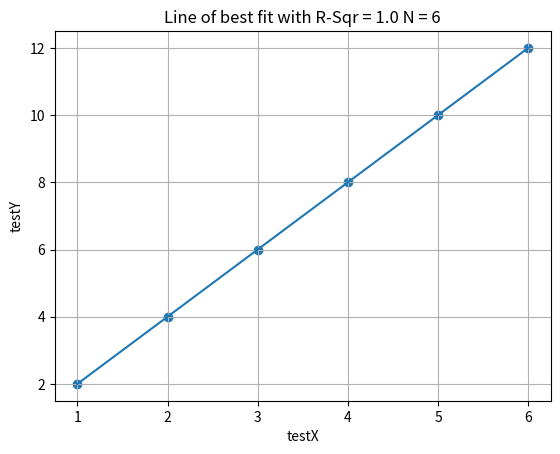

Generate this figure with matplotlib:
import numpy as np
import matplotlib.pyplot as plt

"""
Scatterplot & SLR code adapted from: https://www.easymachinelearning.net/introml/implementing-slr-with-python/
"""

class regression():
    def __init__(self,X,Y,name_X,name_Y):
        self.X = np.array(X)
        self.Y = np.array(Y)
        self.name_X = name_X
        self.name_Y = name_Y


    def SLR_withoutplot(self):
        # Caluclate the slope m and intercept b
        denominator = np.dot(self.X, self.X) - self.X.mean() * self.X.sum()
        m = (np.dot(self.X, self.Y) - self.Y.mean() * self.X.sum()) / denominator
        b = (self.Y.mean() * np.dot(self.X, self.X) - self.X.mean() * np.dot(self.X, self.Y)) / denominator
        yHat = m * self.X + b
        r_square = self.r_square(yHat)

        # Printing Model
        equation = "Y = " + str(m) + ' * X + ' + str(b)
        print(equation, r_square)

        return r_square, equation

    def SLR(self):
        # Caluclate the slope m and intercept b
        denominator = np.dot(self.X, self.X) - self.X.mean() * self.X.sum()
        m = (np.dot(self.X, self.Y) - self.Y.mean() * self.X.sum()) / denominator
        b = (self.Y.mean() * np.dot(self.X, self.X) - self.X.mean() * np.dot(self.X, self.Y)) / denominator
        yHat = m * self.X + b
        r_square = self.r_square(yHat)
        N = len(self.X)

        #Plot
        plt.scatter(self.X, self.Y)
        plt.plot(self.X, yHat)
        plt.xlabel(self.name_X)
        plt.ylabel(self.name_Y)
        plt.title("Line of best fit with R-Sqr = " + str(r_square) +" N = " + str(N))
        plt.grid(True)
        plt.show()

        #Printing Model
        equation = "Y = " + str(m) + ' * X + ' + str(b)
        print(equation,r_square)

        return r_square,equation


    def r_square(self,yHat):
       # Evaluating the model using R-Squared
        SSresidual = self.Y - yHat
        SStotal = self.Y - self.Y.mean()

        rSqr = 1 - np.dot(SSresidual, SSresidual) / np.dot(SStotal, SStotal)

        return rSqr

if __name__ == "__main__":

    X = [1,2,3,4,5,6]
    Y = [2,4,6,8,10,12]
    test = regression(X,Y,"testX","testY")
    test.SLR()



